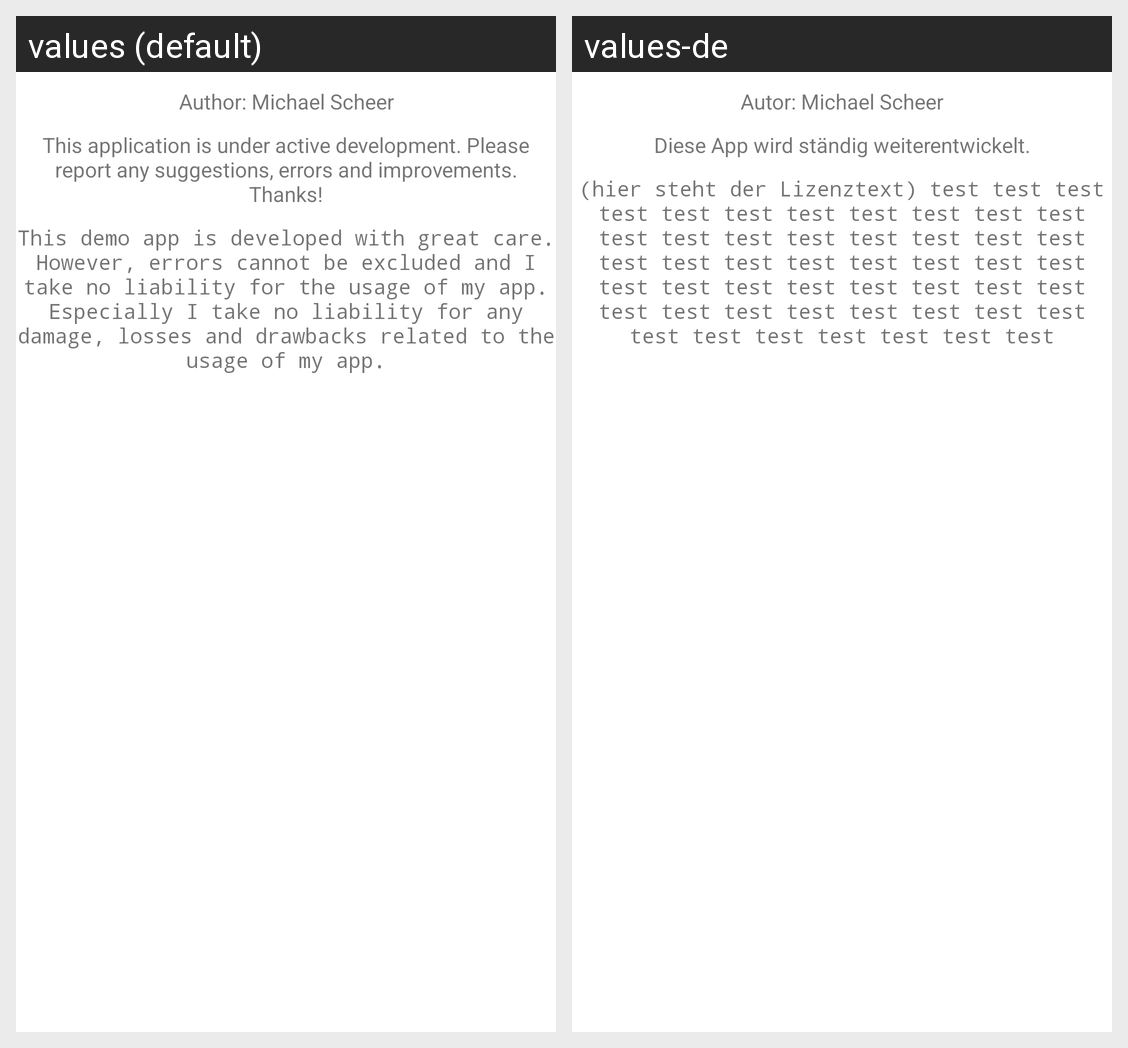

For this localized Android screen grid, give each drawn string resource with its value in every locale shown.
Android screen res/layout/dialog_info.xml rendered under 2 locales, left to right: values (default), values-de. Device: Nexus 5 (rendered at 1080×1920; each locale shown at half size, 540×960, under a caption strip naming it); theme Theme.MaterialComponents.DayNight.NoActionBar.
Strings drawn on this screen, with the default value and each locale's value (text and hints the layout hard-codes, and strings that could not be matched under every locale, appear in the picture but are not listed):

info_dialog_author
  values: Author: Michael Scheer
  values-de: Autor: Michael Scheer

info_dialog_dev_text
  values: This application is under active development. Please report any suggestions, errors and improvements. Thanks!
  values-de: Diese App wird ständig weiterentwickelt.

info_dialog_terms_text
  values: This demo app is developed with great care. However, errors cannot be excluded and I take no liability for the usage of my app. Especially I take no liability for any damage, losses and drawbacks related to the usage of my app.
  values-de: (hier steht der Lizenztext) test test test test test test test test test test test test test test test test test test test test test test test test test test test test test test test test test test test test test test test test test test test test test test test test test test
